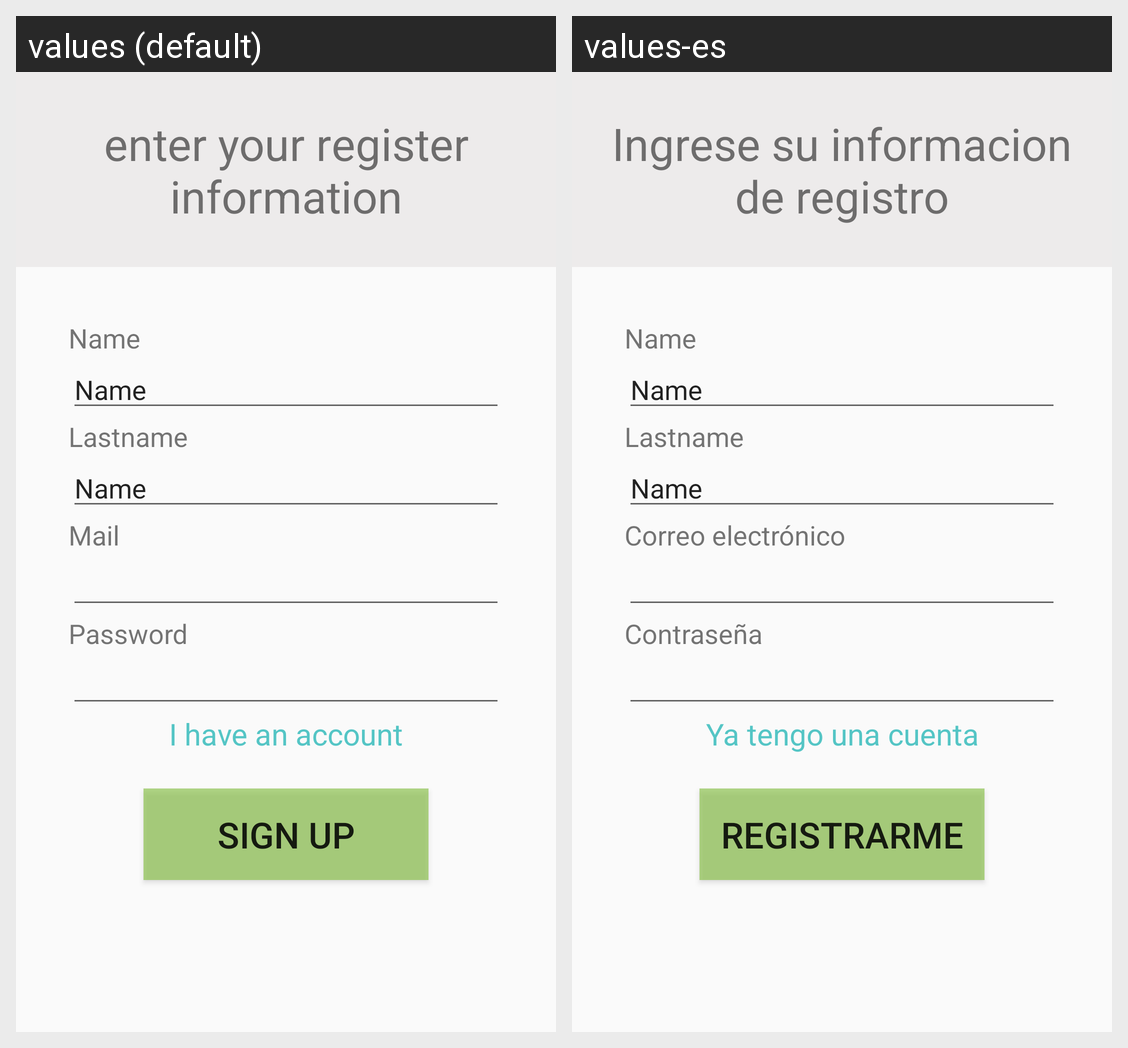

Here is an Android app screen in its default locale and in the app's own translations. Write out the translated-string differences for the strings that appear on this screen.
Android screen res/layout/fragment_second.xml rendered under 2 locales, left to right: values (default), values-es. Device: Nexus 5 (rendered at 1080×1920; each locale shown at half size, 540×960, under a caption strip naming it); theme AppTheme.
Strings drawn on this screen, with the default value and each locale's value (text and hints the layout hard-codes, and strings that could not be matched under every locale, appear in the picture but are not listed):

mail
  values: Mail
  values-es: Correo electrónico

password
  values: Password
  values-es: Contraseña

i_have_an_account
  values: I have an account
  values-es: Ya tengo una cuenta

register_me
  values: Sign up
  values-es: Registrarme

enter_information
  values: enter your register information
  values-es: Ingrese su informacion de registro
